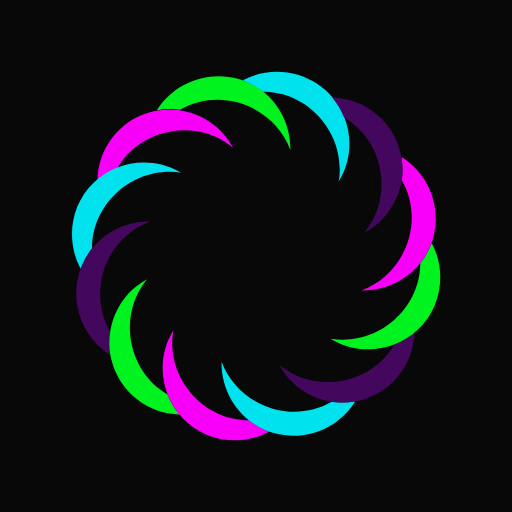
t = 0.00 s
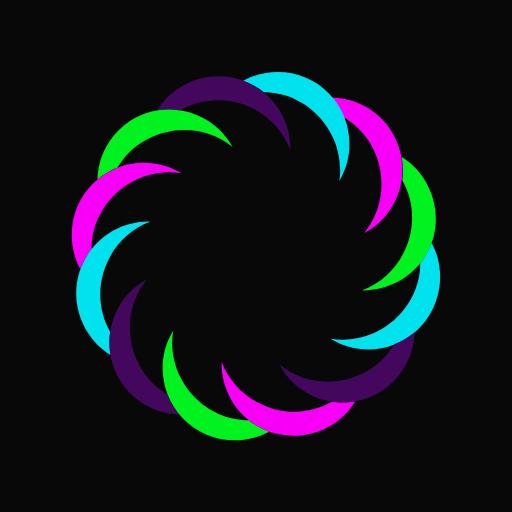
t = 0.50 s
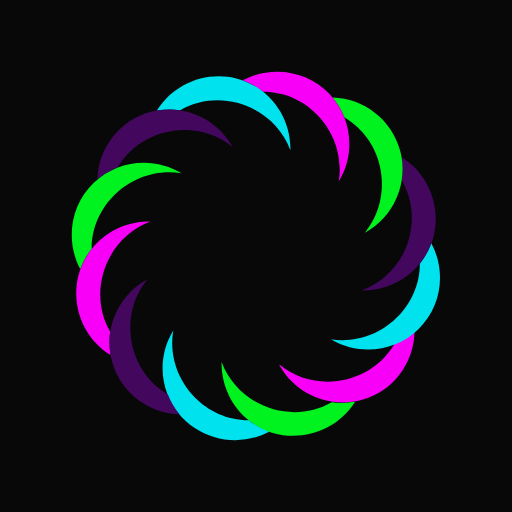
t = 1.00 s
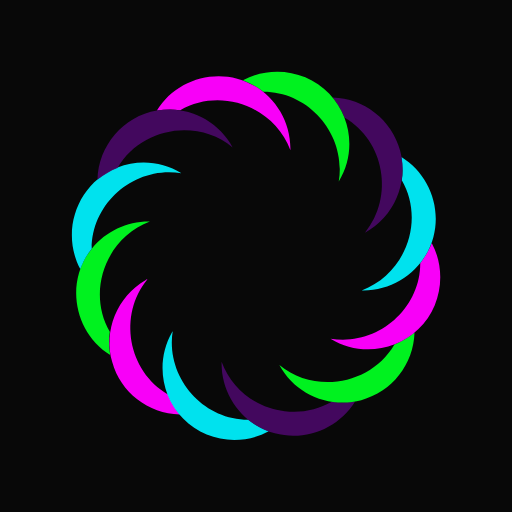
t = 1.50 s

The animated SVG that drew these frames (rendered in a browser with its animation timeline set to each time). Animation: 1 SMIL element (animateTransform=1); one cycle of 2.00 s, repeats indefinitely.

<svg xmlns="http://www.w3.org/2000/svg" xmlns:xlink="http://www.w3.org/1999/xlink" style="margin: auto; background: rgb(8, 8, 8); display: block;" width="200px" height="200px" viewBox="0 0 100 100" preserveAspectRatio="xMidYMid">
<g transform="translate(50,50)">
<g transform="scale(0.8)">
<g transform="translate(-50,-50)">
<g transform="rotate(200.348 50 50)">
  <animateTransform attributeName="transform" type="rotate" repeatCount="indefinite" values="0 50 50;360 50 50" keyTimes="0;1" dur="2s" keySplines="0.5 0.5 0.5 0.5" calcMode="spline"></animateTransform>

  <path fill="rgba(0, 255, 33, 0.9487096774193549)" d="M51.8,9.9c-8.2-6.6-20.5-4.3-26,4.5c1.9-0.3,3.8-0.4,5.7-0.1c9.9-5.7,22.9-0.9,26.9,9.8 C58.5,18.7,56.1,13.4,51.8,9.9z"></path>
  <path fill="rgba(255, 0, 255, 0.9738709677419355)" d="M44.1,23c-4-6.9-12.3-10.3-20-8.1c-7.4,2-12.6,8.8-12.8,16.5c1.5-1.2,3.1-2.2,4.9-2.9 c5.7-9.8,19.4-12.2,28.1-5C44.3,23.3,44.2,23.1,44.1,23z"></path>
  <path fill="rgba(0, 242, 255, 0.9319354838709677)" d="M31.4,29.5c-6.8-3.9-15.6-2.8-21.1,2.7c-5.6,5.4-6.8,14.1-3.1,20.9c0.7-1.8,1.6-3.5,2.8-5 c0-11.4,10.7-20.3,21.9-18.4C31.7,29.7,31.5,29.6,31.4,29.5z"></path>
  <path fill="rgba(77, 8, 109, 0.8564516129032258)" d="M12.1,57c0.8-7.1,5.6-13,12.1-15.4c-8.1-0.2-15.4,5.2-17.5,13c-2,7.5,1.2,15.5,7.8,19.6 c-0.3-1.9-0.4-3.8-0.1-5.7C12.4,65,11.6,61,12.1,57z"></path>
  <path fill="rgba(0, 255, 33, 0.9487096774193549)" d="M28.4,83.8c-9.8-5.7-12.2-19.4-5-28.1c-7.1,3.8-10.7,12.2-8.6,20c2,7.5,8.8,12.8,16.5,13 C30.1,87.2,29.1,85.6,28.4,83.8z"></path>
  <path fill="rgba(255, 0, 255, 0.9738709677419355)" d="M48.2,90.1c-11.4,0-20.3-10.7-18.4-21.9c-4.2,6.8-3.2,15.6,2.3,21.4c5.4,5.7,14.2,7,21.1,3.3 C51.4,92.2,49.7,91.2,48.2,90.1z"></path>
  <path fill="rgba(0, 242, 255, 0.9319354838709677)" d="M68.5,85.6c-9.9,5.7-22.9,0.9-26.9-9.8c-0.2,8.1,5.2,15.4,13,17.5c7.5,2,15.5-1.2,19.6-7.8 C72.3,85.8,70.4,85.9,68.5,85.6z"></path>
  <path fill="rgba(77, 8, 109, 0.8564516129032258)" d="M83.8,71.6c-5.7,9.8-19.4,12.2-28.1,5c3.8,7.1,12.2,10.7,20,8.6c7.5-2,12.8-8.8,13-16.5 C87.2,69.9,85.6,70.9,83.8,71.6z"></path>
  <path fill="rgba(0, 255, 33, 0.9487096774193549)" d="M92.9,46.8c-0.7,1.8-1.6,3.5-2.8,5c0,11.4-10.7,20.3-21.9,18.4c6.8,4.2,15.6,3.2,21.4-2.3 C95.3,62.5,96.6,53.7,92.9,46.8z"></path>
  <path fill="rgba(255, 0, 255, 0.9738709677419355)" d="M85.5,25.8c0.3,1.9,0.4,3.8,0.1,5.7c5.7,9.9,0.9,22.9-9.8,26.9c8.1,0.2,15.4-5.2,17.5-13 C95.3,37.9,92.1,29.8,85.5,25.8z"></path>
  <path fill="rgba(0, 242, 255, 0.9319354838709677)" d="M71.6,16.2C67.8,6.4,56,2.2,46.8,7.1c1.8,0.7,3.5,1.6,5,2.8c11.4,0,20.3,10.7,18.4,21.9 C73.1,27.1,73.6,21.3,71.6,16.2z"></path>
  <path fill="rgba(77, 8, 109, 0.8564516129032258)" d="M85.5,25.8c-1.4-8.2-8.6-14.3-16.9-14.5c1.2,1.5,2.2,3.1,2.9,4.9c9.8,5.7,12.2,19.4,5,28.1 C83.2,40.7,86.8,33.2,85.5,25.8z"></path>
</g></g></g></g>
</svg>